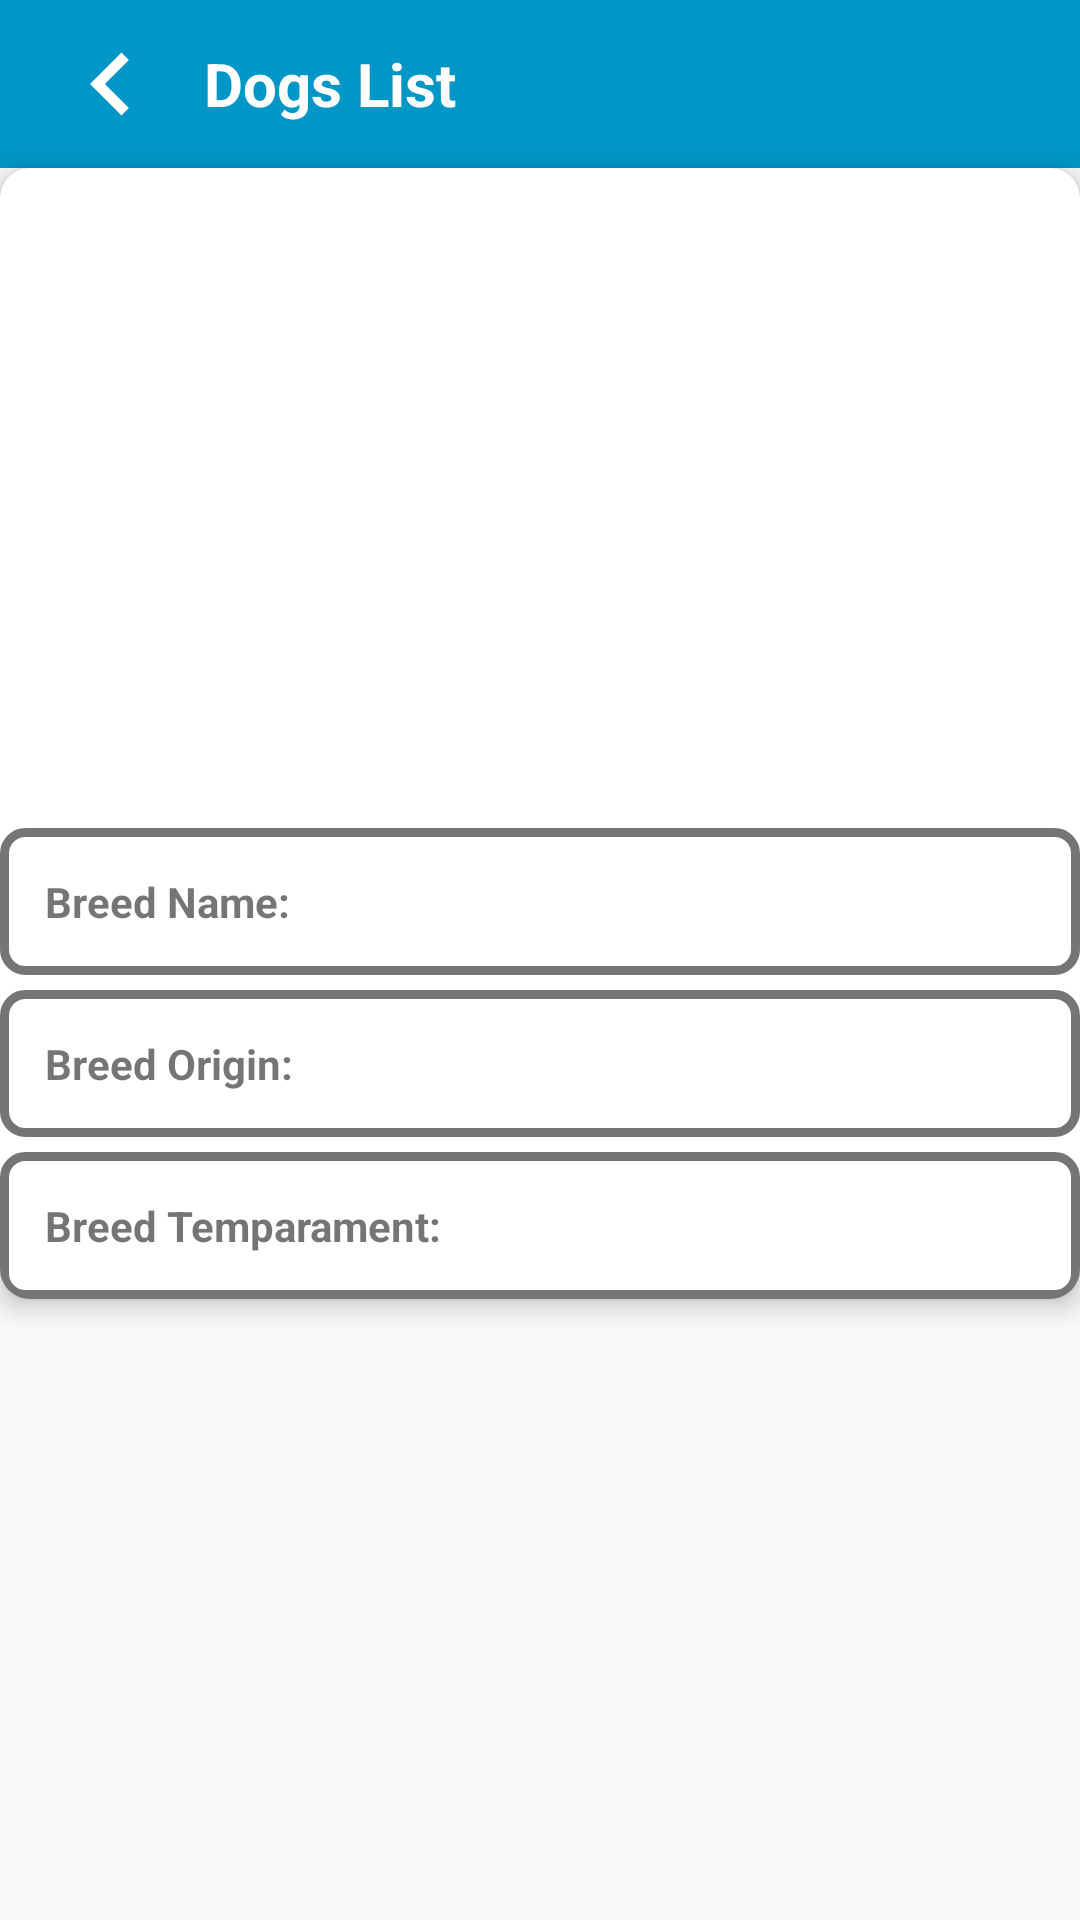

Produce the Android XML layout that renders to this screen, including the resource entries it uses.
<!-- AndroidManifest.xml: application theme AppTheme -->
<!-- res/layout/activity_main.xml -->
<?xml version="1.0" encoding="utf-8"?>
<androidx.constraintlayout.widget.ConstraintLayout xmlns:android="http://schemas.android.com/apk/res/android"
    xmlns:app="http://schemas.android.com/apk/res-auto"
    xmlns:tools="http://schemas.android.com/tools"
    android:layout_width="match_parent"
    android:layout_height="match_parent">

    <androidx.appcompat.widget.Toolbar
        android:id="@+id/toolbar"
        android:layout_width="match_parent"
        android:layout_height="wrap_content"
        android:background="@color/colorPrimary"
        android:minHeight="?attr/actionBarSize"
        app:layout_constraintTop_toTopOf="parent"
        tools:layout_editor_absoluteX="150dp">

        <ImageView
            android:id="@+id/exit_arrow"
            android:layout_width="wrap_content"
            android:layout_height="wrap_content"
            android:src="@drawable/ic_arrow_exit"
            app:layout_constraintTop_toBottomOf="@+id/toolbar" />

        <TextView
            android:id="@+id/text_toolbar"
            android:layout_width="wrap_content"
            android:layout_height="wrap_content"
            android:padding="10dp"
            android:text="@string/dogs_list"
            android:textColor="@color/surface_light"
            android:textSize="@dimen/twenty_sp"
            android:textStyle="bold" />


    </androidx.appcompat.widget.Toolbar>

    <androidx.cardview.widget.CardView
        android:layout_width="match_parent"
        android:layout_height="wrap_content"
        android:orientation="vertical"
        app:cardCornerRadius="@dimen/ten_dp"
        app:cardElevation="@dimen/five_dp"
        app:layout_constraintTop_toBottomOf="@+id/toolbar">

        <LinearLayout
            android:layout_width="match_parent"
            android:layout_height="wrap_content"
            android:orientation="vertical">

            <ImageView
                android:id="@+id/breed_image"
                android:layout_width="match_parent"
                android:layout_height="@dimen/two_hundred_dp"
                android:layout_marginBottom="@dimen/ten_dp"
                app:layout_constraintTop_toBottomOf="@+id/toolbar" />

            <TextView
                android:id="@+id/breed_name"
                android:layout_width="match_parent"
                android:layout_height="wrap_content"
                android:layout_gravity="center"
                android:layout_marginTop="@dimen/ten_dp"
                android:background="@drawable/rectangual_border"
                android:padding="@dimen/fifteen_dp"
                android:text="@string/breed_name"
                android:textStyle="bold" />

            <TextView
                android:id="@+id/breed_origin"
                android:layout_width="match_parent"
                android:layout_height="wrap_content"
                android:layout_gravity="center"
                android:layout_marginTop="@dimen/five_dp"
                android:background="@drawable/rectangual_border"
                android:padding="@dimen/fifteen_dp"
                android:text="@string/breed_origin"
                android:textStyle="bold" />

            <TextView
                android:id="@+id/breed_temparement"
                android:layout_width="match_parent"
                android:layout_height="wrap_content"
                android:layout_gravity="center"
                android:layout_marginTop="@dimen/five_dp"
                android:background="@drawable/rectangual_border"
                android:padding="@dimen/fifteen_dp"
                android:text="@string/breed_temparament"
                android:textStyle="bold" />

            <TextView
                android:id="@+id/breed_catagory"
                android:layout_width="wrap_content"
                android:layout_height="wrap_content"
                android:layout_gravity="center"
                android:layout_marginTop="5dp"
                android:padding="@dimen/fifteen_dp"
                android:text="@string/breed_catagory"
                android:textStyle="bold"
                android:visibility="gone" />
        </LinearLayout>
    </androidx.cardview.widget.CardView>


</androidx.constraintlayout.widget.ConstraintLayout>
<!-- resources referenced by this layout -->
<resources>
  <color name="colorPrimary">#0096c5</color>
  <color name="surface_light">#FFFFFF</color>
  <dimen name="fifteen_dp">15dp</dimen>
  <dimen name="five_dp">5dp</dimen>
  <dimen name="ten_dp">10dp</dimen>
  <dimen name="twenty_sp">20sp</dimen>
  <dimen name="two_hundred_dp">200dp</dimen>
  <!-- drawable ic_arrow_exit (drawable) -->
  <vector xmlns:android="http://schemas.android.com/apk/res/android"
      android:width="42dp"
      android:height="42dp"
      android:tint="#FFFFFF"
      android:viewportWidth="24"
      android:viewportHeight="24">
      <path
          android:fillColor="@android:color/white"
          android:pathData="M15.41,16.59L10.83,12l4.58,-4.59L14,6l-6,6 6,6 1.41,-1.41z" />
  </vector>
  <!-- drawable rectangual_border (drawable) -->
  <?xml version="1.0" encoding="UTF-8"?>
  <shape xmlns:android="http://schemas.android.com/apk/res/android"
      android:shape="rectangle">
      <solid android:color="#FFFFFF"/>
      <stroke
          android:width="3dp"
          android:color="@color/tab_icon_colour_unselected"/>
      <padding
          android:bottom="5dp"
          android:left="5dp"
          android:right="5dp"
          android:top="5dp"/>
      <corners
          android:bottomLeftRadius="7dp"
          android:bottomRightRadius="7dp"
          android:topLeftRadius="7dp"
          android:topRightRadius="7dp"/>
  </shape>
  <string name="breed_catagory">Breed Catagory: </string>
  <string name="breed_name">Breed Name: </string>
  <string name="breed_origin">Breed Origin: </string>
  <string name="breed_temparament">Breed Temparament: </string>
  <string name="dogs_list">Dogs List</string>
  <style name="AppTheme" parent="Theme.MaterialComponents.Light.NoActionBar.Bridge">
          
          <item name="colorPrimary">@color/colorPrimary</item>
          <item name="colorPrimaryDark">@color/colorPrimaryDark</item>
          <item name="colorAccent">@color/colorAccent</item>
      </style>
  <color name="tab_icon_colour_unselected">#8A000000</color>
  <color name="colorPrimaryDark">#0089b3</color>
  <color name="colorAccent">#D81B60</color>
</resources>
